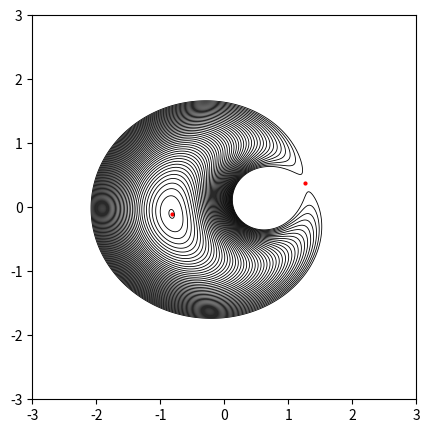

Python code for this plot: (Note: this script raises an exception after producing the figure.)
# -*- coding: utf-8 -*-
# @Author: lshuns
# @Date:   2020-08-03 16:53:12
# @Last Modified by:   lshuns
# @Last Modified time: 2020-08-29 16:08:38

### solve the lens equation

######### Coordinates convention:
############# the origin is set in the centre of perturbation (external shear) and the x-aixs is parallel to the direction of shear, that means gamma2 = 0
############# the source is set in the origin (xs=0)

######### Caveat:
############# images with theta ~ [0,0.5*np.pi,np.pi,1.5*np.pi,2.*np.pi] is ignored

import numpy as np  
import scipy.optimize as op


def TFunc(x12, xL12, lens_model, kappa=0, gamma=0):
    """
    the time-delay function (Fermat potential)
    Parameters
    ----------
    x12: a list of 1-d numpy arrays [x1, x2]
        Light impact position, coordinates in the lens plane.
    xL12: a list of 1-d numpy arrays [xL1, xL2]
        lens center position, coordinates in the lens plane.
    lens_model: str
        Lens model, supported model ('point').
    kappa: float (optional, default=0)
        convergence of external shear.
    gamma: float (optional, default=0)
        shear of external shear.
    """

    # geometrical term (including external shear)
    x1 = x12[0]
    x2 = x12[1]
    tau = 0.5*(x1**2.*(1-kappa-gamma) + x2**2.*(1-kappa+gamma))

    # distance between light impact position and lens position
    dx1 = np.absolute(x1-xL12[0])
    dx2 = np.absolute(x2-xL12[1])

    # deflection potential
    if lens_model == 'point':
        tau -= np.log(np.sqrt(dx1**2.+dx2**2.))
    elif lens_model== 'SIS':
        tau -= np.sqrt(dx1**2.+dx2**2.)
    
    return tau


def dTFunc(x12, xL12, lens_model, kappa=0, gamma=0):
    """
    the first derivative of time-delay function (Fermat potential)
    Parameters
    ----------
    x12: a list of 1-d numpy arrays [x1, x2]
        Light impact position, coordinates in the lens plane.
    xL12: a list of 1-d numpy arrays [xL1, xL2]
        lens center position, coordinates in the lens plane.
    lens_model: str
        Lens model, supported model ('point').
    kappa: float (optional, default=0)
        convergence of external shear.
    gamma: float (optional, default=0)
        shear of external shear.
    """

    # geometrical term (including external shear)
    x1 = x12[0]
    x2 = x12[1]
    dtaudx1 = (1-kappa-gamma)*x1
    dtaudx2 = (1-kappa+gamma)*x2

    # distance between light impact position and lens position
    dx1 = np.absolute(x1-xL12[0])
    dx2 = np.absolute(x2-xL12[1])

    # deflection potential
    if lens_model == 'point'  :
        dx12dx22 = dx1**2.+dx2**2
        dtaudx1 -= dx1/dx12dx22
        dtaudx2 -= dx2/dx12dx22

    elif lens_model == 'SIS':
        dx12dx22 = np.sqrt(dx1**2+dx2**2)
        dtaudx1 -= dx1/dx12dx22
        dtaudx2 -= dx2/dx12dx22
        
        
    return dtaudx1, dtaudx2


def ThetaOrRFunc(theta_t, xL12, lens_model, kappa=0, gamma=0, thetaORr='theta'):
    """
    the theta part or the r part of the lens equation
        Note: dx1 = r_t*cosTheta_t, dx2 = r_t*sinTheta_t
    Parameters
    ----------
    theta_t: 1-d numpy arrays
        Angular coordinate of dx(=xI-xL) in lens plane.
    xL12: a list of 1-d numpy arrays [xL1, xL2]
        Lens center position, coordinates in the lens plane.
    lens_model: str
        Lens model, supported model ('point').
    kappa: float (optional, default=0)
        Convergence of external shear.
    gamma: float (optional, default=0)
        Shear of external shear.
    thetaORr: str (optional, default='theta') 
        Return the theta ('theta') or r ('r') part of the lens equation.
    """

    # lens position
    xL1 = xL12[0]
    xL2 = xL12[1]

    if lens_model=='point':
        # external-shear-related constants
        A1 = (1.-kappa-gamma)
        A2 = (1.-kappa+gamma)
        # theta 
        cosTheta = np.cos(theta_t)
        sinTheta = np.sin(theta_t)
        #
        C = xL1*A1*sinTheta - xL2*A2*cosTheta
        rt = C/(A2-A1)/cosTheta/sinTheta
        #
        if thetaORr == 'theta':
            return A1*xL1 + A1*rt*cosTheta - cosTheta/rt
            # return A2*xL2 + A2*rt*sinTheta - sinTheta/rt
        elif thetaORr == 'r':
            return rt
        else:
            raise Exception('Unsupported thetaORr value! using either r or theta!')
            
    elif lens_model=='SIS':
        cosTheta = np.cos(theta_t)
        sinTheta = np.sin(theta_t)
        secTheta = 1/np.cos(theta_t)
        #rt=1
        #rt=np.sqrt(xL1**2+xL2**2)
        #
        if thetaORr == 'theta':
            return xL1*sinTheta-xL2*cosTheta
        elif thetaORr == 'r':
            print(theta_t)
            try:
                return 1/2*( -2 *xL1*secTheta+ secTheta**2*( -np.sqrt(cosTheta**4 - 4*xL1*cosTheta**3 ))+1)
            except:
                return 1/2*( -2 *xL1*secTheta+ secTheta**2*np.sqrt(cosTheta**4 - 4*xL1*cosTheta**3 )+1)
            
            #rt*cosTheta+xL1-cosTheta*np.sqrt(rt)
        else:
            raise Exception('Unsupported thetaORr value! using either r or theta!')
        


def muFunc(x12, xL12, lens_model, kappa=0, gamma=0):
    """
    the magnification factor
    Parameters
    ----------
    x12: a list of 1-d numpy arrays [x1, x2]
        Light impact position, coordinates in the lens plane.
    xL12: a list of 1-d numpy arrays [xL1, xL2]
        lens center position, coordinates in the lens plane.
    lens_model: str
        Lens model, supported model ('point').
    kappa: float (optional, default=0)
        convergence of external shear.
    gamma: float (optional, default=0)
        shear of external shear.
    """

    # distance between light impact position and lens position
    dx1 = np.absolute(x12[0]-xL12[0])
    dx2 = np.absolute(x12[1]-xL12[1])    

    # second order derivative of deflection potential
    if lens_model == 'point':
        dx22mdx12 = dx2**2.-dx1**2.
        dx12pdx22_2 = (dx1**2.+dx2**2.)**2.
        # d^2psi/dx1^2
        dpsid11 = dx22mdx12/dx12pdx22_2
        # d^2psi/dx2^2
        dpsid22 = -dpsid11
        # d^2psi/dx1dx2
        dpsid12 = -2*dx1*dx2/dx12pdx22_2
        
    elif lens_model == 'SIS':
        dx12pdx22_32 = (dx1**2.+ dx2**2.)**(3/2)
        # d^2psi/dx1^2
        dpsid11 = dx2**2/dx12pdx22_32
        # d^2psi/dx2^2
        dpsid22 = dx1**2/dx12pdx22_32
        # d^2psi/dx1dx2
        dpsid12 = -(dx1*dx2)/dx12pdx22_32
        

    # Jacobian matrix
    j11 = 1. - kappa - gamma - dpsid11
    j22 = 1. - kappa + gamma - dpsid22
    j12 = -dpsid12
    # magnification
    mu = 1./(j11*j22-j12*j12)

    # trace (for image type)
    tr = j11 + j22

    # image type
    flag_min = (mu>0) & (tr>0)
    flag_max = (mu>0) & (tr<0)
    flag_saddle = (mu<0)
    ##
    Itype = np.empty(len(mu), dtype=object)
    Itype[flag_min] = 'min'
    Itype[flag_max] = 'max'
    Itype[flag_saddle] = 'saddle'

    return mu, Itype


def Images(xL12, lens_model, kappa=0, gamma=0, return_mu=False, return_T=False):
    """
    Solving the lens equation
    Parameters
    ----------
    xL12: a list of 1-d numpy arrays [xL1, xL2]
        lens center position, coordinates in the lens plane.
    lens_model: str
        Lens model, supported model ('point').
    kappa: float (optional, default=0)
        convergence of external shear.
    gamma: float (optional, default=0)
        shear of external shear.
    return_mu: bool, (optional, default=False)
        Return the maginification (or not).
    return_T: bool, (optional, default=False)
        Return the time delay (or not).
        
    """
    
    # +++++++++++++ solve the lens equation
    # 1D problem
    if gamma==0:
        ## in the same line as the lens
        theta = np.arctan(xL12[1]/xL12[0]) # returns [0, pi/2]
        rL = (xL12[0]**2 + xL12[1]**2)**0.5
        
        ## solve r
        if lens_model == 'point':
            ## two solutions
            r_t = np.array([0.5 * (-rL + (rL**2 + 4./(1-kappa))**0.5), 
                            0.5 * (-rL - (rL**2 + 4./(1-kappa))**0.5)])
            
            nimages = 2
            ## to x, y
            dx1 = r_t*np.cos(theta)
            dx2 = r_t*np.sin(theta)
            xI12 = [dx1 + xL12[0], dx2 + xL12[1]]
            
        elif  lens_model == 'SIS':
            r_t = np.array([1/(1-kappa),-1/(1-kappa)])                
            nimages = 2
            ## to x, y
            dx1 = r_t*np.cos(theta)
            dx2 = r_t*np.sin(theta)
            xI12 = [dx1, dx2]
                
        
            
            
    # 2D problem
    else:
    
    
        # solve the theta-function
        N_theta_t = 100
        d_theta_t = 1e-3
    
        node_theta_t = np.array([0, 0.5*np.pi, np.pi, 1.5*np.pi, 2.*np.pi])
    
        theta_t_res = []
    
        # +++++++++++++ solve the lens equation
        #if gamma!=0 and kappa!=0:
        
        for i in range(len(node_theta_t)-1):
    
            theta_t = np.linspace(node_theta_t[i]+d_theta_t, node_theta_t[i+1]-d_theta_t, N_theta_t)
            theta_t_f = ThetaOrRFunc(theta_t, xL12, lens_model, kappa, gamma, 'theta')
    
            # those with root
            flag_root = (theta_t_f[1:] * theta_t_f[:-1]) <=0
            theta_t_min = theta_t[:-1][flag_root]
            theta_t_max = theta_t[1:][flag_root]
            for j in range(len(theta_t_min)):
                tmp = op.brentq(ThetaOrRFunc, theta_t_min[j],theta_t_max[j], args=(xL12, lens_model, kappa, gamma, 'theta'))
                theta_t_res.append(tmp)
    
        # corresponding r_t
        theta_t_res = np.array(theta_t_res)
        r_t = ThetaOrRFunc(theta_t_res, xL12, lens_model, kappa, gamma, 'r')
        
        
        # true solutions
        true_flag = r_t>1e-5
        theta_t_res = theta_t_res[true_flag]
        if not isinstance(r_t, int):
            r_t = r_t[true_flag]
        nimages = len(theta_t_res)
        # to x, y
        dx1 = r_t*np.cos(theta_t_res)
        dx2 = r_t*np.sin(theta_t_res)
        xI12 = [dx1 + xL12[0], dx2 + xL12[1]]

    # +++++++++++++ magnification 
    if return_mu:
        mag, Itype = muFunc(xI12, xL12, lens_model, kappa, gamma)
    else:
        mag = None
        Itype = None

    # +++++++++++++ time delay
    if return_T:
        tau = TFunc(xI12, xL12, lens_model, kappa, gamma)
    else:
        tau = None

    return nimages, xI12, mag, tau, Itype

if __name__ == '__main__':

    import matplotlib.pyplot as plt

    # lens
    #lens_model = 'point'
    lens_model= 'point'
    xL1 = 0.5
    xL2 = 0.1

    # external shear
    kappa = 0
    gamma = 0.1

    n_steps=800
    n_bins=800
    xmin=-3
    xmax=3

    x_range=xmax-xmin
    x_lin=np.linspace(xmin,xmax,n_steps)
    y_lin=np.linspace(xmin,xmax,n_steps)

    X,Y = np.meshgrid(x_lin, y_lin) # grid of point
    
    tau = TFunc([X,Y], [xL1, xL2], lens_model, kappa, gamma)
    
    
    nimages, xI12, muI, tauI,Itype = Images([xL1, xL2], lens_model, kappa, gamma, return_mu=False, return_T=True) 
    print('number of images', nimages)
    print('positions', xI12)
    print('magnification', muI)
    print('time delay', tauI)

    #contour plot
    fig = plt.figure(dpi=300)
    left, bottom, width, height = 0.1, 0.1, 0.8, 0.8
    ax = fig.add_axes([left, bottom, width, height]) 
    # image
    plt.scatter(xI12[0], xI12[1], color='r', s=4)
    # contour
    cp = ax.contour(X, Y, tau, np.linspace(0,1,50), linewidths=0.6, extent=[-2,2,-2,2], colors='black')
    #plt.xlim(-0.15,0.15)
    #plt.ylim(-0.15,0.15)
    plt.gca().set_aspect('equal', adjustable='box')
    cp.ax.set_ylabel('y', fontsize=13)
    cp.ax.set_xlabel('x', fontsize=13)
    
    additional_info='x_L1'+str(xL1)+ 'x_L2'+str(xL2)+'kappa'+str(kappa)+'gamma'+str(gamma)
    plt.title(lens_model+ ' -- Contour plot of time delay', fontsize=13)
    plt.savefig('../plot/contour_plot_with_points'+additional_info+'.png')
    plt.show()
